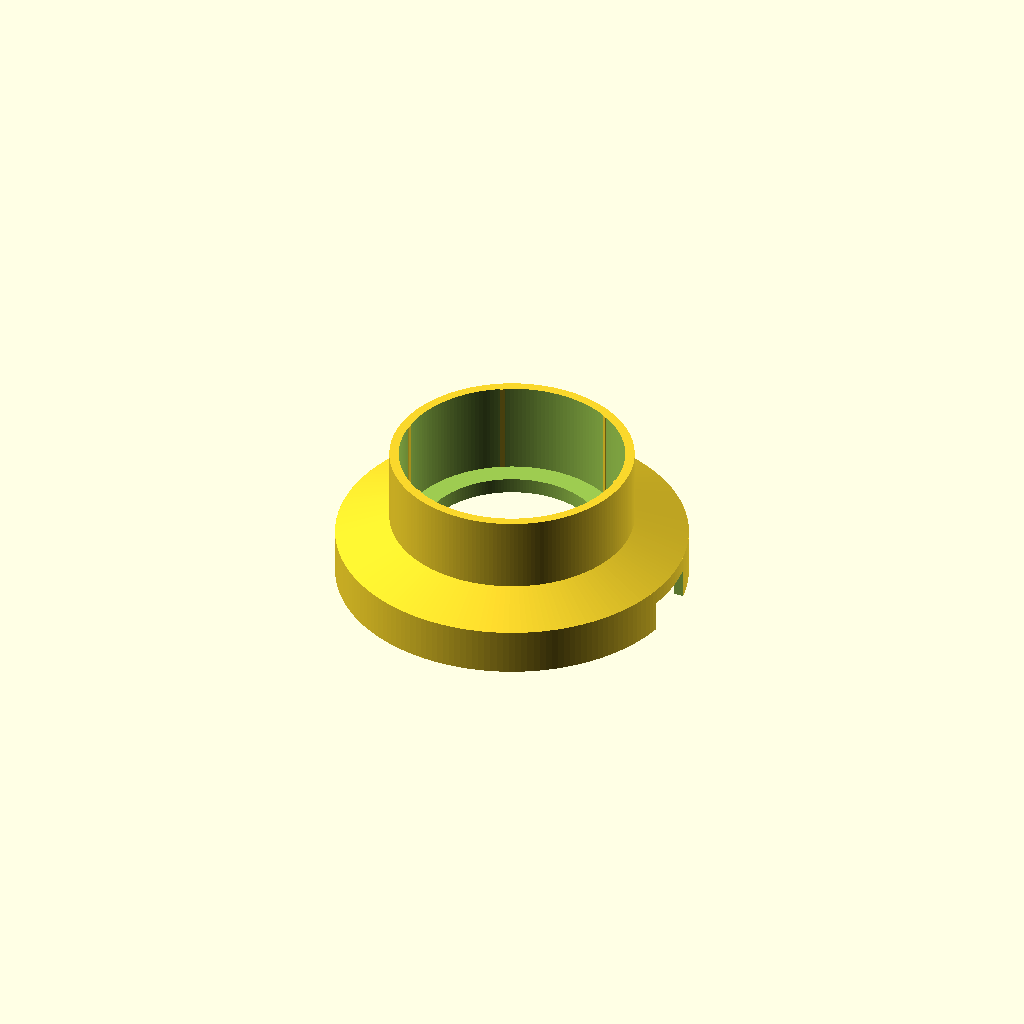
Cell 1: rendered with the file's own defaults.
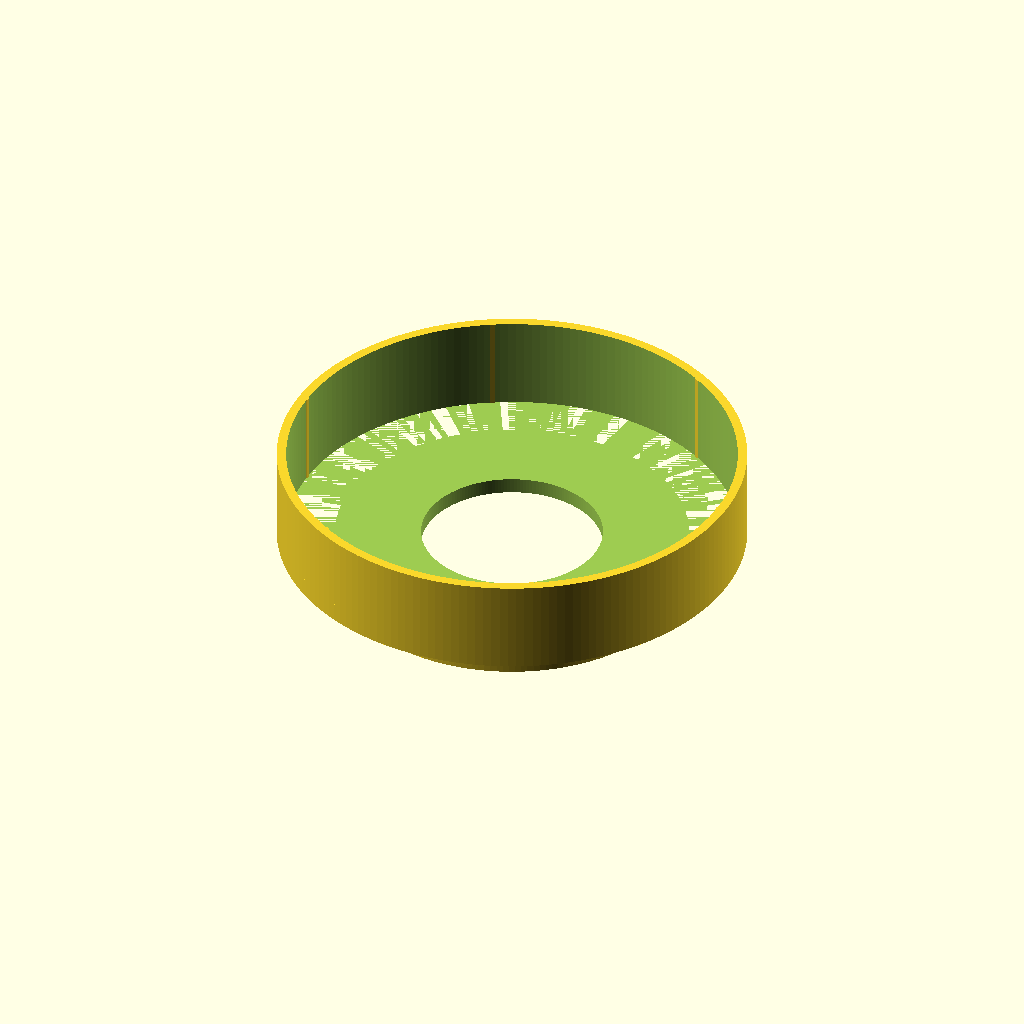
Cell 2 — cup_od set to 142.4, the other parameters unchanged.
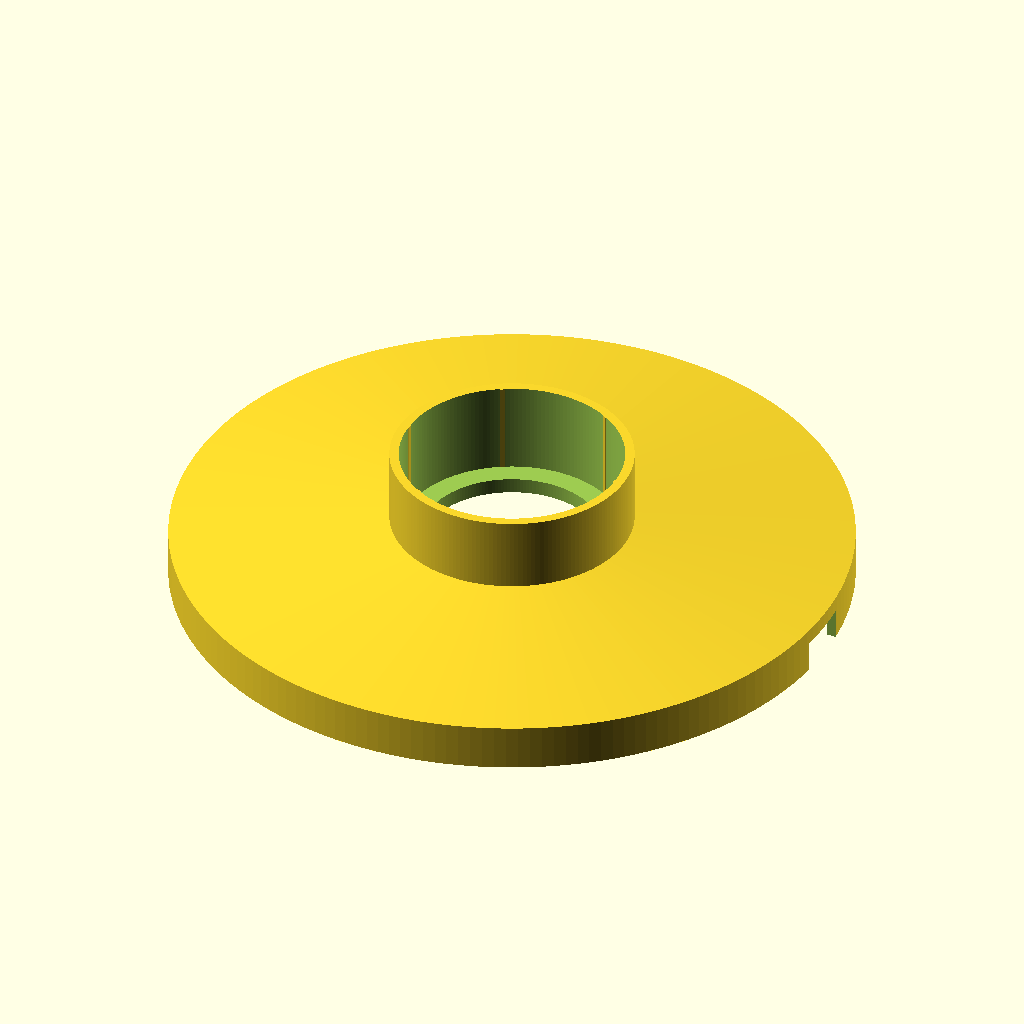
Cell 3: the same model with col_od = 211.
One fixed orthographic camera (rotation 55°, 0°, 25°; colour scheme Cornfield) for every cell.
OpenSCAD source file adapter_mlynek_filtr_v1.scad:
// Adapter: bateriovy mlynek -> kovovy filtr prekapavace
// Zespodu: sukne obepina limec filtru zvenku, deska lezi na limci (nepropadne),
// nahore: hrdlo (soket) pro valec mlynku. Kava propada otvorem primo do filtru.

$fn = 180;

// ---------- rozmery (mm) ----------
cup_od   = 71.2;     // vnejsi prumer nadobky = prumer valce mlynku, ktery se zasouva
cup_id   = 62.5;   // vnitrni prumer nadobky (otvor pro kavu)
col_id   = 83;     // filtr - vnitrni prumer limce
col_od   = 105.5;     // filtr - vnejsi prumer limce
handle_w = 18;     // sirka drzatka filtru

// ---------- tolerance ----------
fit        = 0.4;  // celkova vule na prumer (u tisku dolad podle tiskarny)
slot_extra = 2;    // rezerva ve sirce drzatka

// ---------- konstrukce ----------
skirt_h    = 10;   // vyska sukne na limci
skirt_wall = 3;    // sila steny sukne
plate_t    = 5;    // sila desky (dosedaci plocha na limec + dno hrdla)
sock_h     = 30;   // vyska hrdla pro mlynek (vyssi = stabilnejsi)
sock_wall  = 3;    // sila steny hrdla
cone_h     = 6;    // prechod mezi suknou a hrdlem
hole_d     = cup_id - 5;  // pruchozi otvor pro kavu, orig cup_id + 0.5

// ---------- zebra pro pevne dosednuti (proti vibracim) ----------
rib_n      = 6;
rib_w      = 1.6;
skirt_rib  = 0.35; // vystup zeber do sukne (zebra se pri nasazeni zmackne)
sock_rib   = 0.30; // vystup zeber v hrdle

slot_angle = 0;    // natoceni vyrezu pro drzatko filtru (stupne)

// ---------- odvozene ----------
skirt_id = col_od + fit;
skirt_od = skirt_id + 2*skirt_wall;
sock_id  = cup_od + fit;
sock_od  = sock_id + 2*sock_wall;
slot_w   = handle_w + slot_extra;
z_floor  = skirt_h + plate_t;      // dno hrdla = horni plocha desky
z_top    = z_floor + sock_h;

module body() {
    difference() {
        union() {
            cylinder(h = skirt_h + plate_t, d = skirt_od);                // sukne + deska
            translate([0, 0, z_floor])
                cylinder(h = cone_h, d1 = skirt_od, d2 = sock_od);        // prechod
            translate([0, 0, z_floor])
                cylinder(h = sock_h, d = sock_od);                        // hrdlo
        }
        // vnitrek sukne (nasazuje se na limec)
        translate([0, 0, -1]) cylinder(h = skirt_h + 1, d = skirt_id);
        // vnitrek hrdla (zasouva se mlynek)
        translate([0, 0, z_floor]) cylinder(h = sock_h + 1, d = sock_id);
        // pruchozi otvor pro kavu
        translate([0, 0, -1]) cylinder(h = z_top + 2, d = hole_d);
        // vyrez pro drzatko filtru - otevreny dolu, cela vyska sukne
        rotate([0, 0, slot_angle])
            translate([0, -slot_w/2, -1]) cube([skirt_od, slot_w, skirt_h + 1]);
    }
}

module ribs() {
    // zebra v sukni (mimo vyrez drzatka)
    for (i = [0 : rib_n - 1])
        rotate([0, 0, slot_angle + 30 + i * 360 / rib_n])
            translate([skirt_id/2 - skirt_rib, -rib_w/2, 0])
                cube([skirt_rib + 0.5, rib_w, skirt_h]);
    // zebra v hrdle
    for (i = [0 : rib_n - 1])
        rotate([0, 0, i * 360 / rib_n])
            translate([sock_id/2 - sock_rib, -rib_w/2, z_floor])
                cube([sock_rib + 0.5, rib_w, sock_h]);
}

union() {
    body();
    ribs();
}
Customizer parameters (derived from the source; name, type, default, range or options):
cup_od: number, default 71.2
cup_id: number, default 62.5
col_id: number, default 83
col_od: number, default 105.5
handle_w: number, default 18
fit: number, default 0.4
slot_extra: number, default 2
skirt_h: number, default 10
skirt_wall: number, default 3
plate_t: number, default 5
sock_h: number, default 30
sock_wall: number, default 3
cone_h: number, default 6
rib_n: number, default 6
rib_w: number, default 1.6
skirt_rib: number, default 0.35
sock_rib: number, default 0.3
slot_angle: number, default 0
